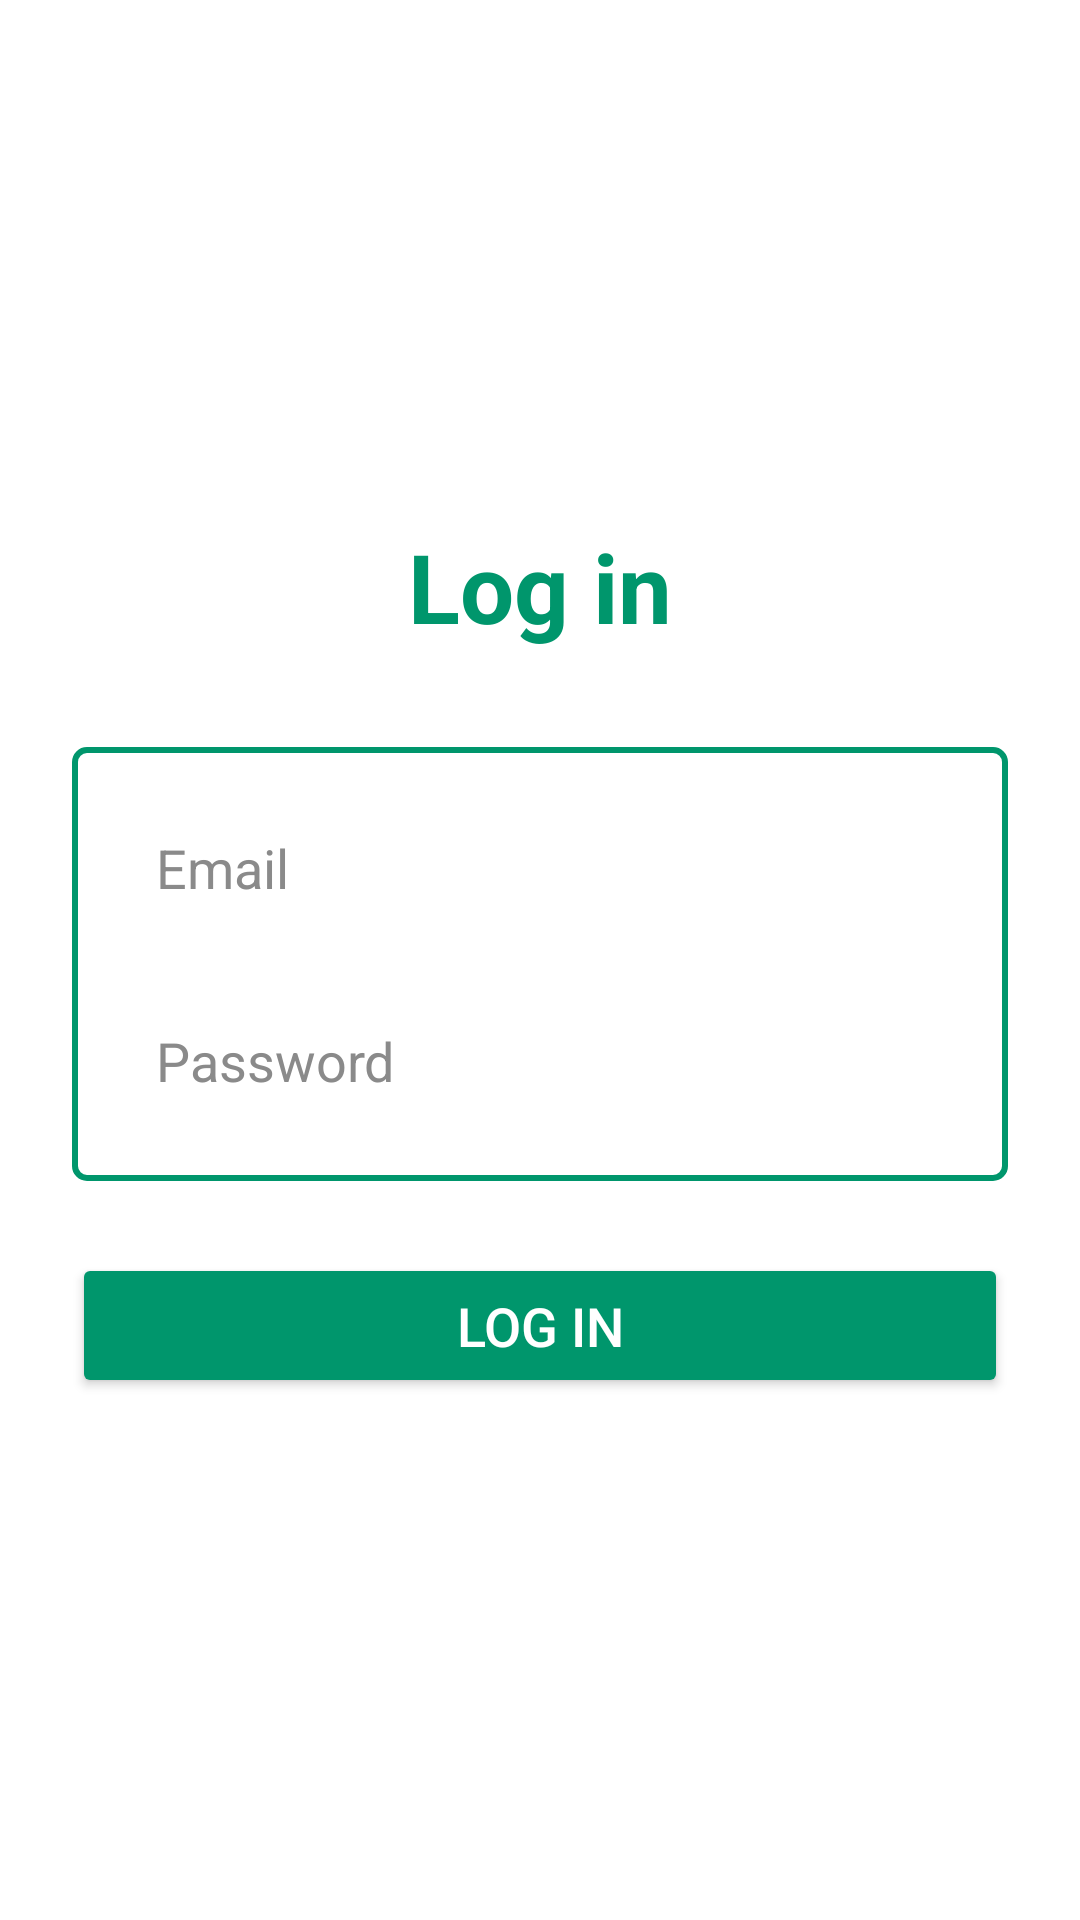

The Android layout XML behind this screen, and the referenced resources:
<!-- AndroidManifest.xml: application theme Theme.LessonTime -->
<!-- res/layout/login_activity.xml -->
<?xml version="1.0" encoding="utf-8"?>
<ScrollView
    xmlns:android="http://schemas.android.com/apk/res/android"
    android:layout_width="match_parent"
    android:layout_height="match_parent"
    android:fillViewport="true">

    <LinearLayout
        android:layout_width="match_parent"
        android:layout_height="wrap_content"
        android:orientation="vertical"
        android:gravity="center"
        android:padding="24dp"
        android:background="@color/screenBackgroundColor">

        
        <TextView
            android:id="@+id/tvLogin"
            android:layout_width="wrap_content"
            android:layout_height="wrap_content"
            android:text="Log in"
            android:textColor="@color/green"
            android:textSize="32sp"
            android:layout_marginBottom="32dp"
            android:textStyle="bold"
            android:gravity="center"/>

        
        <LinearLayout
            android:layout_width="match_parent"
            android:layout_height="wrap_content"
            android:orientation="vertical"
            android:padding="16dp"
            android:background="@drawable/rectangle_border"
            android:layout_marginBottom="24dp">

            
            <EditText
                android:id="@+id/etEmail"
                android:layout_width="match_parent"
                android:layout_height="wrap_content"
                android:hint="Email"
                android:inputType="textEmailAddress"
                android:padding="12dp"
                android:background="@android:color/white"
                android:textColor="#000000"
                android:textColorHint="#8A8A8A"
                android:layout_marginBottom="16dp"/>

            
            <EditText
                android:id="@+id/etPassword"
                android:layout_width="match_parent"
                android:layout_height="wrap_content"
                android:hint="Password"
                android:inputType="textPassword"
                android:padding="12dp"
                android:background="@android:color/white"
                android:textColor="#000000"
                android:textColorHint="#8A8A8A"/>
        </LinearLayout>

        
        <Button
            android:id="@+id/loginButton"
            android:layout_width="match_parent"
            android:layout_height="wrap_content"
            android:text="Log in"
            android:textColor="@android:color/white"
            android:backgroundTint="@color/green"
            android:padding="12dp"
            android:textSize="18sp"/>
    </LinearLayout>
</ScrollView>
<!-- resources referenced by this layout -->
<resources>
  <color name="green">#00966C</color>
  <color name="screenBackgroundColor">#FFFFFF</color>
  <!-- drawable rectangle_border (drawable) -->
  <shape xmlns:android="http://schemas.android.com/apk/res/android">
      <solid android:color="@android:color/white"/>
      <stroke android:width="2dp" android:color="@color/green"/>
      <corners android:radius="4dp"/>
  </shape>
  <style name="Theme.LessonTime" parent="Base.Theme.LessonTime" />
  <style name="Base.Theme.LessonTime" parent="Theme.Material3.DayNight.NoActionBar">
          
          
      </style>
</resources>
